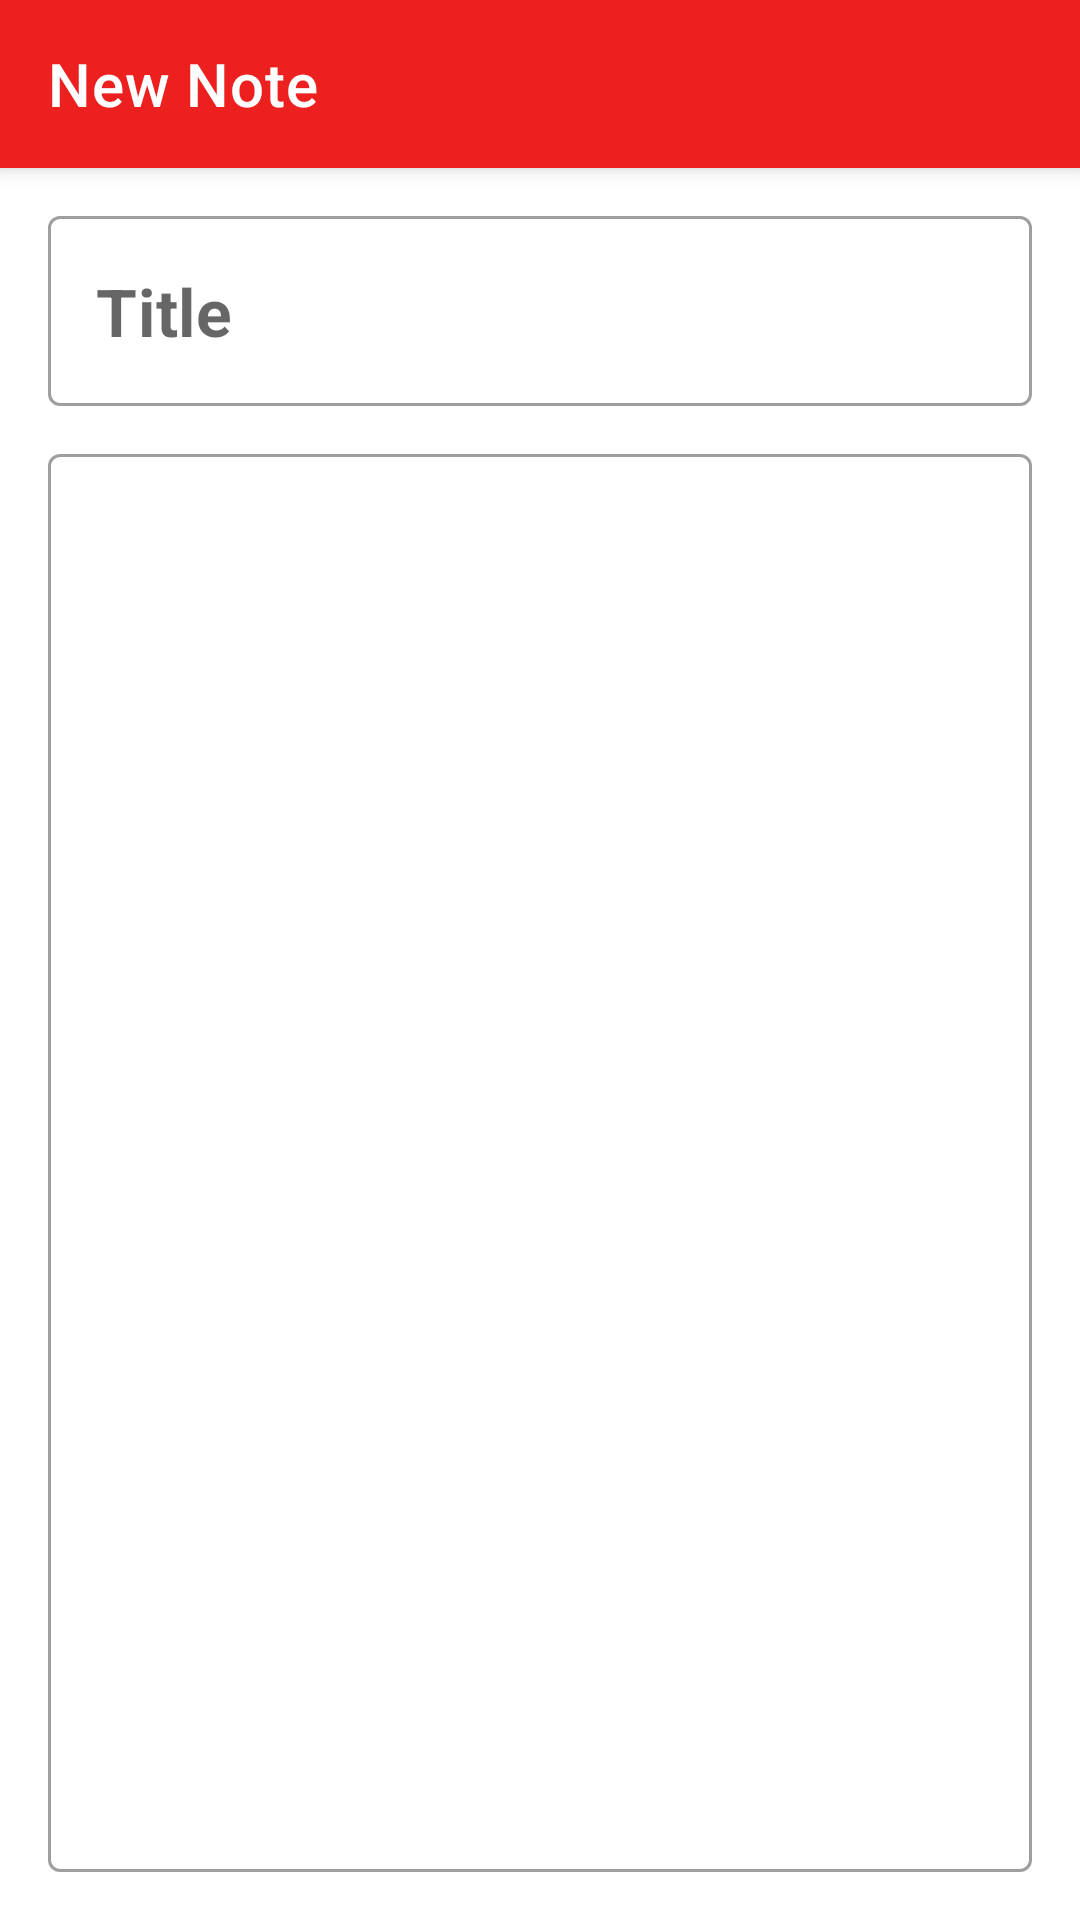

This screen was rendered from an Android layout file. Write that file and the resources it references.
<!-- AndroidManifest.xml: application theme Theme.NoteRecorder -->
<!-- res/layout/activity_new_text_note.xml -->
<?xml version="1.0" encoding="utf-8"?>
<androidx.coordinatorlayout.widget.CoordinatorLayout xmlns:android="http://schemas.android.com/apk/res/android"
    xmlns:app="http://schemas.android.com/apk/res-auto"
    xmlns:tools="http://schemas.android.com/tools"
    android:layout_width="match_parent"
    android:layout_height="match_parent"
    tools:context=".NewTextNoteActivity">

    <com.google.android.material.appbar.AppBarLayout
        android:layout_width="match_parent"
        android:layout_height="wrap_content">

        <androidx.appcompat.widget.Toolbar
            android:layout_width="match_parent"
            android:layout_height="wrap_content"
            android:theme="@style/ThemeOverlay.AppCompat.Dark"
            android:background="@color/red"
            android:gravity="start"
            app:title="New Note"
            app:navigationIcon="@drawable/ic_close"
            android:id="@+id/toolbar"/>

    </com.google.android.material.appbar.AppBarLayout>

    <FrameLayout
        android:layout_width="match_parent"
        android:layout_height="match_parent"
        android:padding="16dp"
        app:layout_behavior="com.google.android.material.appbar.AppBarLayout$ScrollingViewBehavior">

        <LinearLayout
            android:layout_width="match_parent"
            android:layout_height="match_parent"
            android:orientation="vertical">

        <com.google.android.material.textfield.TextInputLayout
            android:layout_width="match_parent"
            android:layout_height="wrap_content"
            android:id="@+id/input_title"
            style="@style/Widget.MaterialComponents.TextInputLayout.OutlinedBox"
            app:hintEnabled="false">

            <com.google.android.material.textfield.TextInputEditText
                android:layout_width="match_parent"
                android:layout_height="match_parent"
                android:id="@+id/edt_title"
                android:inputType="textCapWords"
                android:textStyle="bold"
                android:textSize="22sp"
                android:hint="Title"
                android:drawablePadding="5dp"/>

        </com.google.android.material.textfield.TextInputLayout>

        <com.google.android.material.textfield.TextInputLayout
            android:layout_width="match_parent"
            android:layout_height="match_parent"
            android:layout_marginTop="16dp"
            android:id="@+id/input_text"
            style="@style/Widget.MaterialComponents.TextInputLayout.OutlinedBox"
            app:hintEnabled="false">

            <com.google.android.material.textfield.TextInputEditText
                android:layout_width="match_parent"
                android:layout_height="match_parent"
                android:id="@+id/edt_text"
                android:gravity="start"
                android:inputType="textMultiLine"/>

        </com.google.android.material.textfield.TextInputLayout>

        </LinearLayout>

    </FrameLayout>

</androidx.coordinatorlayout.widget.CoordinatorLayout>
<!-- resources referenced by this layout -->
<resources>
  <color name="red">#ED2020</color>
  <style name="Theme.NoteRecorder" parent="Theme.MaterialComponents.DayNight.NoActionBar">
          
          <item name="colorPrimary">@color/purple_500</item>
          <item name="colorPrimaryVariant">@color/red</item>
          <item name="colorOnPrimary">@color/white</item>
          
          <item name="colorSecondary">@color/teal_200</item>
          <item name="colorSecondaryVariant">@color/teal_700</item>
          <item name="colorOnSecondary">@color/black</item>
          
          <item name="android:statusBarColor" tools:targetApi="l">?attr/colorPrimaryVariant</item>
          
      </style>
  <color name="purple_500">#FF6200EE</color>
  <color name="white">#FFFFFFFF</color>
  <color name="teal_200">#FF03DAC5</color>
  <color name="teal_700">#FF018786</color>
  <color name="black">#FF000000</color>
</resources>
